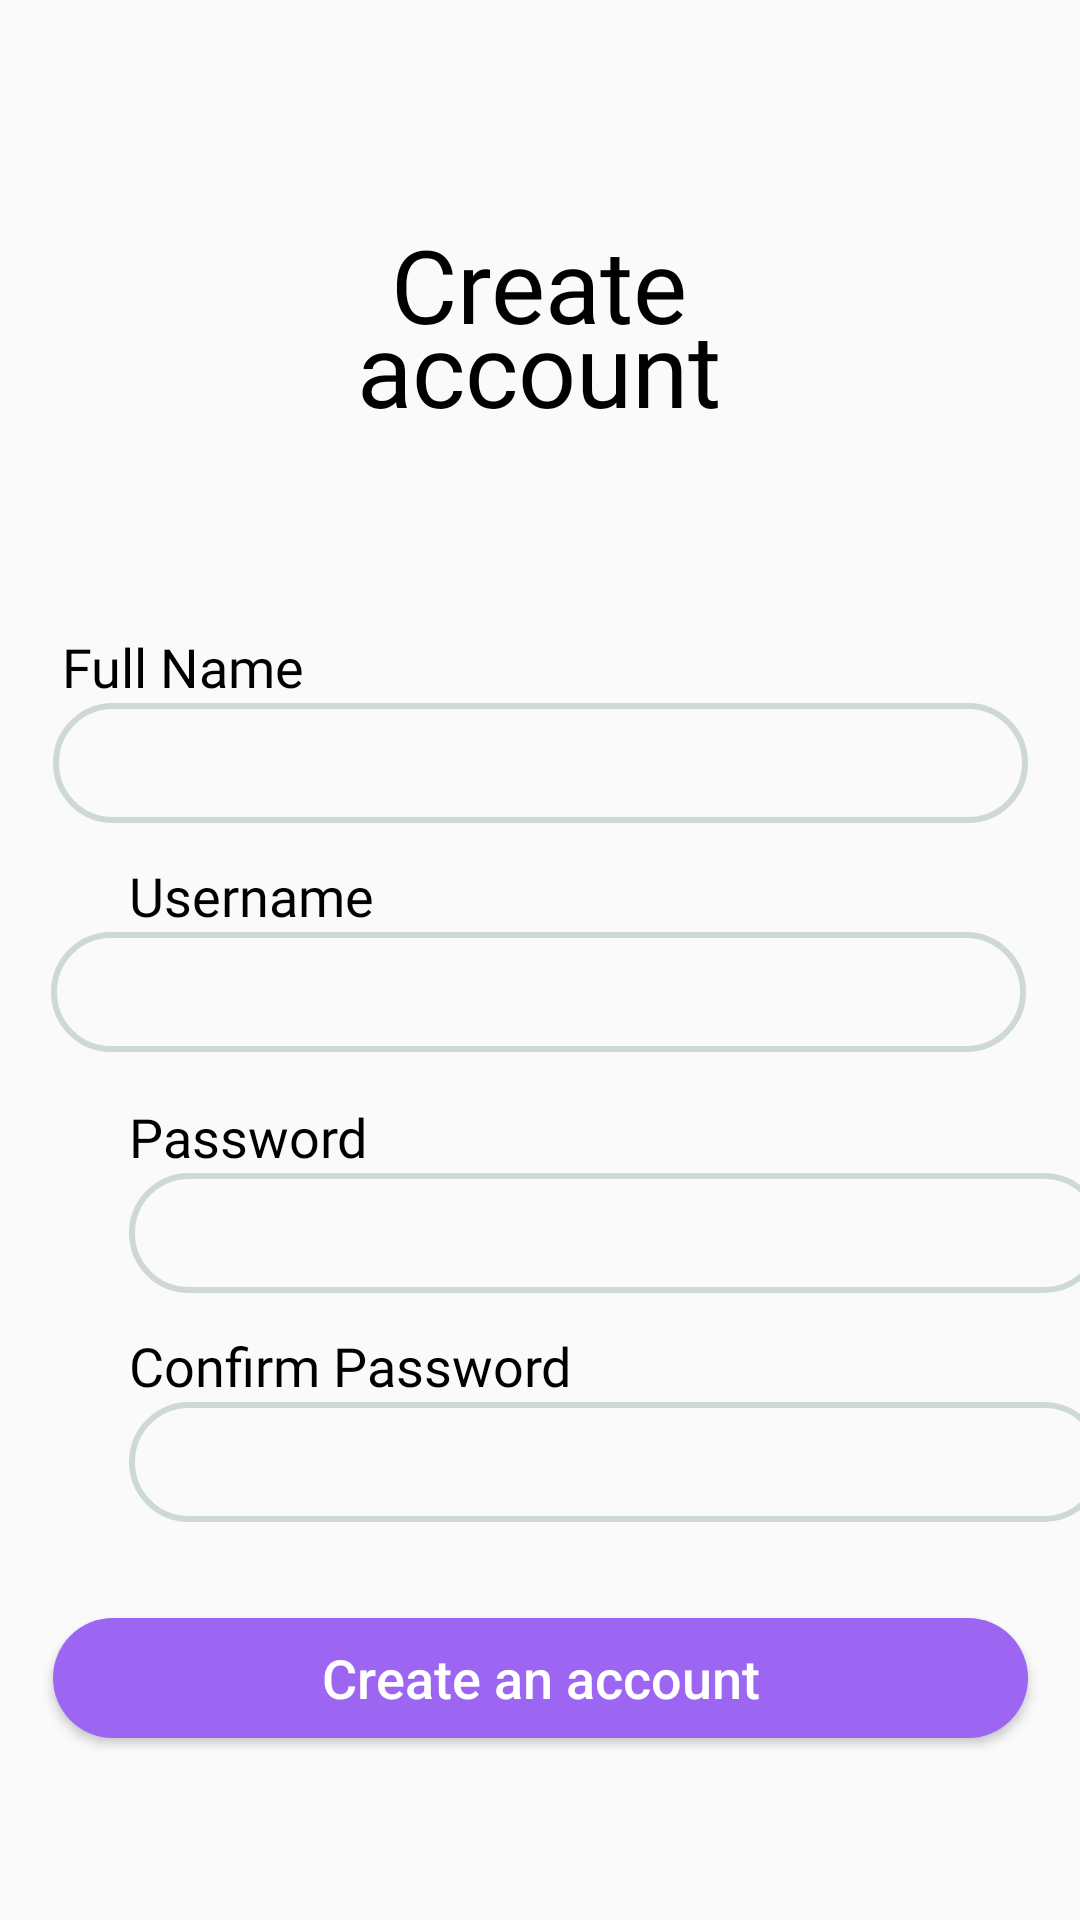

Android layout source for this screen:
<!-- AndroidManifest.xml: application theme Theme.Threadlyv2 -->
<!-- res/layout/activity_register.xml -->
<?xml version="1.0" encoding="utf-8"?>
<androidx.constraintlayout.widget.ConstraintLayout xmlns:android="http://schemas.android.com/apk/res/android"
    xmlns:app="http://schemas.android.com/apk/res-auto"
    xmlns:tools="http://schemas.android.com/tools"
    android:layout_width="match_parent"
    android:layout_height="match_parent">

    <TextView
        android:id="@+id/textView4"
        android:layout_width="226dp"
        android:layout_height="66dp"
        android:layout_marginTop="72dp"
        android:fontFamily="@font/poppins_bold"
        android:text="Create  account"
        android:textAlignment="center"
        android:textColor="@color/black"
        android:textSize="34sp"
        app:layout_constraintEnd_toEndOf="parent"
        app:layout_constraintHorizontal_bias="0.497"
        app:layout_constraintStart_toStartOf="parent"
        app:layout_constraintTop_toTopOf="parent"
        app:lineHeight="28dp" />

    <Button
        android:id="@+id/btnRegister"
        android:layout_width="325dp"
        android:layout_height="40dp"
        android:layout_marginTop="32dp"
        android:background="@drawable/btn2"
        android:text="Create an account"
        android:textAllCaps="false"
        android:textColor="@color/white"
        android:textSize="18sp"
        app:layout_constraintEnd_toEndOf="parent"
        app:layout_constraintStart_toStartOf="parent"
        app:layout_constraintTop_toBottomOf="@+id/regConfirmPassword" />

    <EditText
        android:id="@+id/regConfirmPassword"
        android:layout_width="325dp"
        android:layout_height="40dp"
        android:background="@drawable/inputfield"
        android:ems="10"
        android:inputType="textPassword"
        app:layout_constraintEnd_toEndOf="parent"
        app:layout_constraintHorizontal_bias="0.0"
        app:layout_constraintStart_toStartOf="@+id/textView11"
        app:layout_constraintTop_toBottomOf="@+id/textView11" />

    <TextView
        android:id="@+id/textView11"
        android:layout_width="wrap_content"
        android:layout_height="wrap_content"
        android:layout_marginStart="43dp"
        android:layout_marginTop="12dp"
        android:fontFamily="@font/poppins_regular"
        android:text="Confirm Password"
        android:textColor="@color/black"
        android:textSize="18sp"
        app:layout_constraintStart_toStartOf="parent"
        app:layout_constraintTop_toBottomOf="@+id/regPassword" />

    <TextView
        android:id="@+id/textView10"
        android:layout_width="wrap_content"
        android:layout_height="wrap_content"
        android:layout_marginStart="43dp"
        android:layout_marginTop="16dp"
        android:fontFamily="@font/poppins_regular"
        android:text="Password"
        android:textColor="@color/black"
        android:textSize="18sp"
        app:layout_constraintStart_toStartOf="parent"
        app:layout_constraintTop_toBottomOf="@+id/regUsername" />

    <EditText
        android:id="@+id/regPassword"
        android:layout_width="325dp"
        android:layout_height="40dp"
        android:background="@drawable/inputfield"
        android:ems="10"
        android:inputType="textPassword"
        app:layout_constraintEnd_toEndOf="parent"
        app:layout_constraintHorizontal_bias="0.0"
        app:layout_constraintStart_toStartOf="@+id/textView10"
        app:layout_constraintTop_toBottomOf="@+id/textView10" />

    <TextView
        android:id="@+id/textView9"
        android:layout_width="wrap_content"
        android:layout_height="wrap_content"
        android:layout_marginStart="43dp"
        android:layout_marginTop="12dp"
        android:fontFamily="@font/poppins_regular"
        android:text="Username"
        android:textColor="@color/black"
        android:textSize="18sp"
        app:layout_constraintStart_toStartOf="parent"
        app:layout_constraintTop_toBottomOf="@+id/regFullName" />

    <EditText
        android:id="@+id/regUsername"
        android:layout_width="325dp"
        android:layout_height="40dp"
        android:background="@drawable/inputfield"
        android:ems="10"
        android:inputType="text"
        app:layout_constraintEnd_toEndOf="parent"
        app:layout_constraintHorizontal_bias="0.488"
        app:layout_constraintStart_toStartOf="parent"
        app:layout_constraintTop_toBottomOf="@+id/textView9" />

    <EditText
        android:id="@+id/regFullName"
        android:layout_width="325dp"
        android:layout_height="40dp"
        android:background="@drawable/inputfield"
        android:ems="10"
        android:inputType="text"
        android:textColor="@color/black"
        app:layout_constraintEnd_toEndOf="parent"
        app:layout_constraintStart_toStartOf="parent"
        app:layout_constraintTop_toBottomOf="@+id/textView5" />

    <TextView
        android:id="@+id/textView5"
        android:layout_width="wrap_content"
        android:layout_height="wrap_content"
        android:layout_marginStart="42dp"
        android:layout_marginTop="72dp"
        android:layout_marginEnd="280dp"
        android:fontFamily="@font/poppins_regular"
        android:text="Full Name"
        android:textColor="@color/black"
        android:textSize="18sp"
        app:layout_constraintEnd_toEndOf="parent"
        app:layout_constraintStart_toStartOf="parent"
        app:layout_constraintTop_toBottomOf="@+id/textView4" />

    <TextView
        android:id="@+id/textView12"
        android:layout_width="wrap_content"
        android:layout_height="wrap_content"
        android:layout_marginTop="104dp"
        android:fontFamily="@font/poppins_regular"
        android:text="Already have an account"
        android:textColor="@color/black"
        android:textSize="18sp"
        app:layout_constraintEnd_toEndOf="parent"
        app:layout_constraintStart_toStartOf="parent"
        app:layout_constraintTop_toTopOf="@+id/btnRegister" />

    <TextView
        android:id="@+id/signInText"
        android:layout_width="wrap_content"
        android:layout_height="wrap_content"
        android:layout_marginTop="20dp"
        android:fontFamily="@font/poppins_regular"
        android:text="Sign in"
        android:textColor="@color/violet"
        android:textSize="20sp"
        app:layout_constraintEnd_toEndOf="parent"
        app:layout_constraintStart_toStartOf="parent"
        app:layout_constraintTop_toBottomOf="@+id/textView12" />

    <androidx.constraintlayout.widget.Guideline
        android:id="@+id/guideline"
        android:layout_width="wrap_content"
        android:layout_height="wrap_content"
        android:orientation="vertical"
        app:layout_constraintGuide_begin="43dp" />

    <androidx.constraintlayout.widget.Guideline
        android:id="@+id/guideline2"
        android:layout_width="wrap_content"
        android:layout_height="wrap_content"
        android:orientation="vertical"
        app:layout_constraintGuide_end="43dp" />

    <androidx.constraintlayout.widget.Guideline
        android:id="@+id/guideline3"
        android:layout_width="wrap_content"
        android:layout_height="wrap_content"
        android:orientation="horizontal"
        app:layout_constraintGuide_begin="138dp" />

    <androidx.constraintlayout.widget.Guideline
        android:id="@+id/guideline4"
        android:layout_width="wrap_content"
        android:layout_height="wrap_content"
        android:orientation="horizontal"
        app:layout_constraintGuide_begin="-63dp" />

    <androidx.constraintlayout.widget.Guideline
        android:id="@+id/guideline5"
        android:layout_width="wrap_content"
        android:layout_height="wrap_content"
        android:orientation="horizontal"
        app:layout_constraintGuide_begin="740dp" />


</androidx.constraintlayout.widget.ConstraintLayout>
<!-- resources referenced by this layout -->
<resources>
  <color name="black">#FF000000</color>
  <color name="violet">#9c66f2</color>
  <color name="white">#FFFFFFFF</color>
  <!-- drawable btn2 (drawable) -->
  <?xml version="1.0" encoding="utf-8"?>
  <shape android:shape="rectangle" xmlns:android="http://schemas.android.com/apk/res/android">
      <solid android:color="#9C66F2" android:width="2dp"/>
      <corners android:radius="20dp"/>
  </shape>
  <!-- drawable inputfield (drawable) -->
  <?xml version="1.0" encoding="utf-8"?>
  <selector xmlns:android="http://schemas.android.com/apk/res/android">
      <item>
          <shape android:shape="rectangle">
  
              <corners android:radius="20dp"/>
  
              <stroke android:width="2dp"
                  android:color="@color/lightgrey"
                  >
  
              </stroke>
              <padding android:left="10dp"/>
  
          </shape>
      </item>
  
  </selector>
  <style name="Theme.Threadlyv2" parent="Base.Theme.Threadlyv2" />
  <color name="lightgrey">#CFD8D9</color>
  <style name="Base.Theme.Threadlyv2" parent="Theme.AppCompat.Light.NoActionBar">
          
          
      </style>
</resources>
